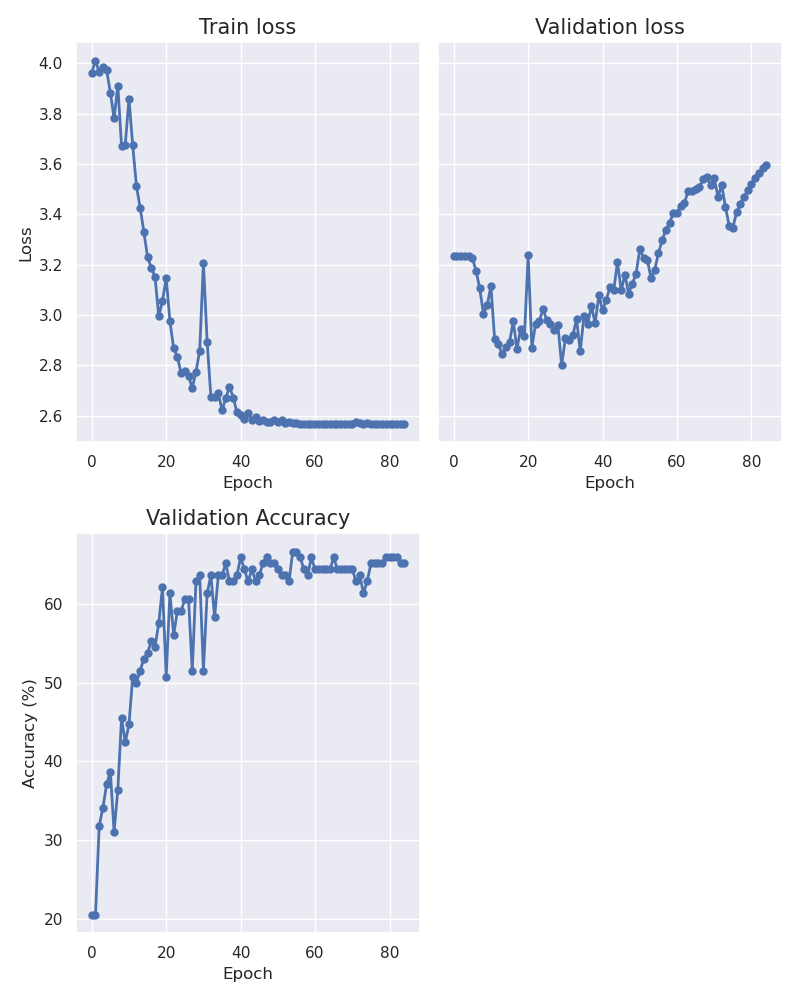

Data behind this chart, as committed beside it:
epoch, train_loss, val_loss, accuracy
0, 3.964, 3.235, 20.45
1, 4.012, 3.235, 20.45
2, 3.964, 3.235, 31.82
3, 3.984, 3.235, 34.09
4, 3.973, 3.234, 37.12
5, 3.884, 3.226, 38.64
6, 3.781, 3.177, 31.06
7, 3.912, 3.106, 36.36
8, 3.671, 3.004, 45.45
9, 3.677, 3.04, 42.42
10, 3.859, 3.115, 44.7
11, 3.675, 2.903, 50.76
12, 3.514, 2.884, 50.0
13, 3.426, 2.845, 51.52
14, 3.331, 2.872, 53.03
15, 3.229, 2.892, 53.79
16, 3.189, 2.975, 55.3
17, 3.151, 2.866, 54.55
18, 2.995, 2.947, 57.58
19, 3.056, 2.915, 62.12
20, 3.147, 3.237, 50.76
21, 2.975, 2.871, 61.36
22, 2.869, 2.966, 56.06
23, 2.835, 2.977, 59.09
24, 2.769, 3.023, 59.09
25, 2.778, 2.981, 60.61
26, 2.757, 2.964, 60.61
27, 2.71, 2.942, 51.52
28, 2.774, 2.959, 62.88
29, 2.859, 2.801, 63.64
30, 3.209, 2.907, 51.52
31, 2.894, 2.901, 61.36
32, 2.676, 2.919, 63.64
33, 2.673, 2.984, 58.33
34, 2.689, 2.857, 63.64
35, 2.622, 2.996, 63.64
36, 2.669, 2.966, 65.15
37, 2.716, 3.035, 62.88
38, 2.672, 2.968, 62.88
39, 2.615, 3.078, 63.64
40, 2.604, 3.018, 65.91
41, 2.588, 3.061, 64.39
42, 2.611, 3.111, 62.88
43, 2.583, 3.1, 64.39
44, 2.595, 3.21, 62.88
45, 2.58, 3.1, 63.64
46, 2.582, 3.16, 65.15
47, 2.575, 3.086, 65.91
48, 2.577, 3.125, 65.15
49, 2.584, 3.165, 65.15
50, 2.577, 3.262, 64.39
51, 2.585, 3.228, 63.64
52, 2.573, 3.22, 63.64
53, 2.575, 3.149, 62.88
54, 2.572, 3.18, 66.67
55, 2.57, 3.245, 66.67
56, 2.569, 3.298, 65.91
57, 2.569, 3.339, 64.39
58, 2.568, 3.367, 63.64
59, 2.568, 3.406, 65.91
... 25 more rows
